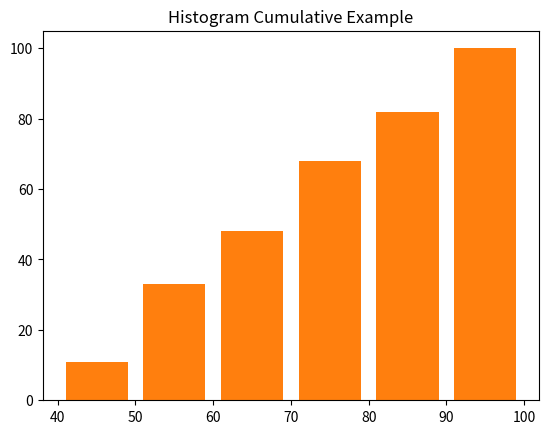

Source code (Python):
import matplotlib.pyplot as plt
import random


random_nums = [random.randint(45,100) for i in range(100)]
bins = [40, 50, 60, 70, 80, 90, 100]

plt.hist(random_nums, bins, histtype='bar', rwidth=0.8)
plt.title('Histogram Example')
plt.show()



plt.hist(random_nums, bins, histtype='bar', cumulative=True, rwidth=0.8)
plt.title('Histogram Cumulative Example')
plt.show()